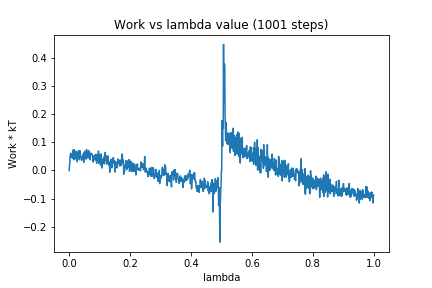

Values plotted in this chart, from the file beside it:
0, 0.0
1, 0.01996
2, 0.02524
3, 0.05129
4, 0.05657
5, 0.06195
6, 0.0484
7, 0.0486
8, 0.05501
9, 0.05032
10, 0.0441
11, 0.05759
12, 0.04601
13, 0.07388
14, 0.04669
15, 0.03782
16, 0.07387
17, 0.05707
18, 0.06041
19, 0.05984
20, 0.04199
21, 0.06565
22, 0.06893
23, 0.04302
24, 0.04174
25, 0.04807
26, 0.03177
27, 0.04392
28, 0.0497
29, 0.06386
30, 0.06824
31, 0.05324
32, 0.07071
33, 0.03931
34, 0.03819
35, 0.07058
36, 0.06843
37, 0.05221
38, 0.05012
39, 0.05011
40, 0.04305
41, 0.03556
42, 0.04021
43, 0.04334
44, 0.04822
45, 0.05384
46, 0.04031
47, 0.06234
48, 0.02925
49, 0.05787
50, 0.05672
51, 0.06878
52, 0.04953
53, 0.06647
54, 0.06382
55, 0.04053
56, 0.04601
57, 0.0748
58, 0.05114
59, 0.05001
60, 0.06568
... 940 more rows
